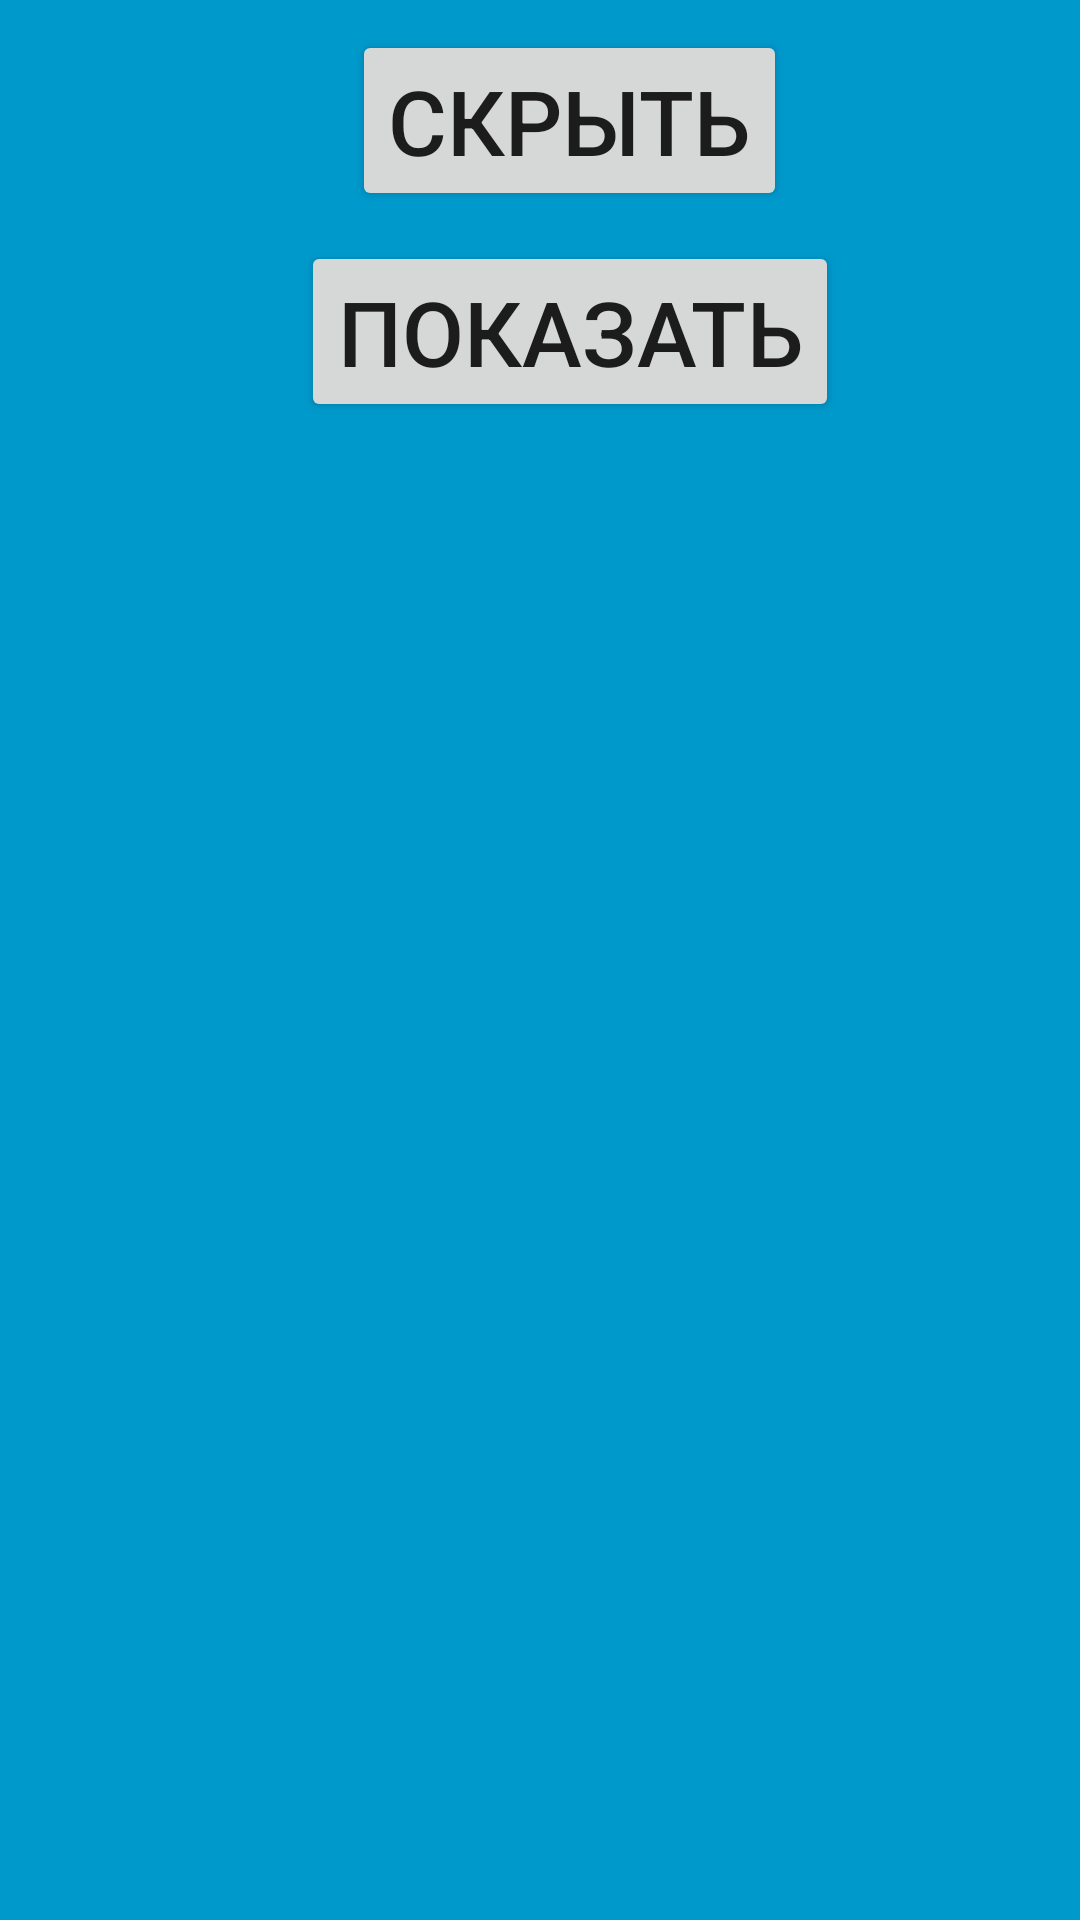

Here is an Android app screen rendered from its layout file. Give the layout XML and the strings, colors and styles it references.
<!-- AndroidManifest.xml: application theme Theme.DZ6_Fragments_27 -->
<!-- res/layout/fragment_first.xml -->
<?xml version="1.0" encoding="utf-8"?>
<LinearLayout xmlns:android="http://schemas.android.com/apk/res/android"
    xmlns:tools="http://schemas.android.com/tools"
    android:layout_width="match_parent"
    android:layout_height="match_parent"
    android:background="@android:color/holo_blue_dark"
    android:orientation="vertical"
    tools:context=".FirstFragment">

    <Button
        android:id="@+id/btnHide"
        android:layout_width="wrap_content"
        android:layout_height="wrap_content"
        android:layout_marginTop="10dp"
        android:layout_marginStart="10dp"
        android:layout_gravity="center"
        android:textSize="30sp"
        android:text="Скрыть"/>

    <Button
        android:id="@+id/btnShow"
        android:layout_width="wrap_content"
        android:layout_height="wrap_content"
        android:layout_marginTop="10dp"
        android:layout_marginStart="10dp"
        android:layout_gravity="center"
        android:textSize="30sp"
        android:text="Показать" />

</LinearLayout>
<!-- resources referenced by this layout -->
<resources>
  <style name="Theme.DZ6_Fragments_27" parent="Theme.MaterialComponents.DayNight.DarkActionBar">
          
          <item name="colorPrimary">@color/purple_500</item>
          <item name="colorPrimaryVariant">@color/purple_700</item>
          <item name="colorOnPrimary">@color/white</item>
          
          <item name="colorSecondary">@color/teal_200</item>
          <item name="colorSecondaryVariant">@color/teal_700</item>
          <item name="colorOnSecondary">@color/black</item>
          
          <item name="android:statusBarColor" tools:targetApi="l">?attr/colorPrimaryVariant</item>
          
      </style>
  <!-- not gathered from this repository: default colours our renderer supplied (Android Studio template values) -->
  <color name="purple_500">#FF6200EE</color>
  <color name="purple_700">#FF3700B3</color>
  <color name="teal_200">#FF03DAC5</color>
  <color name="teal_700">#FF018786</color>
  <color name="black">#FF000000</color>
  <color name="white">#FFFFFFFF</color>
</resources>
